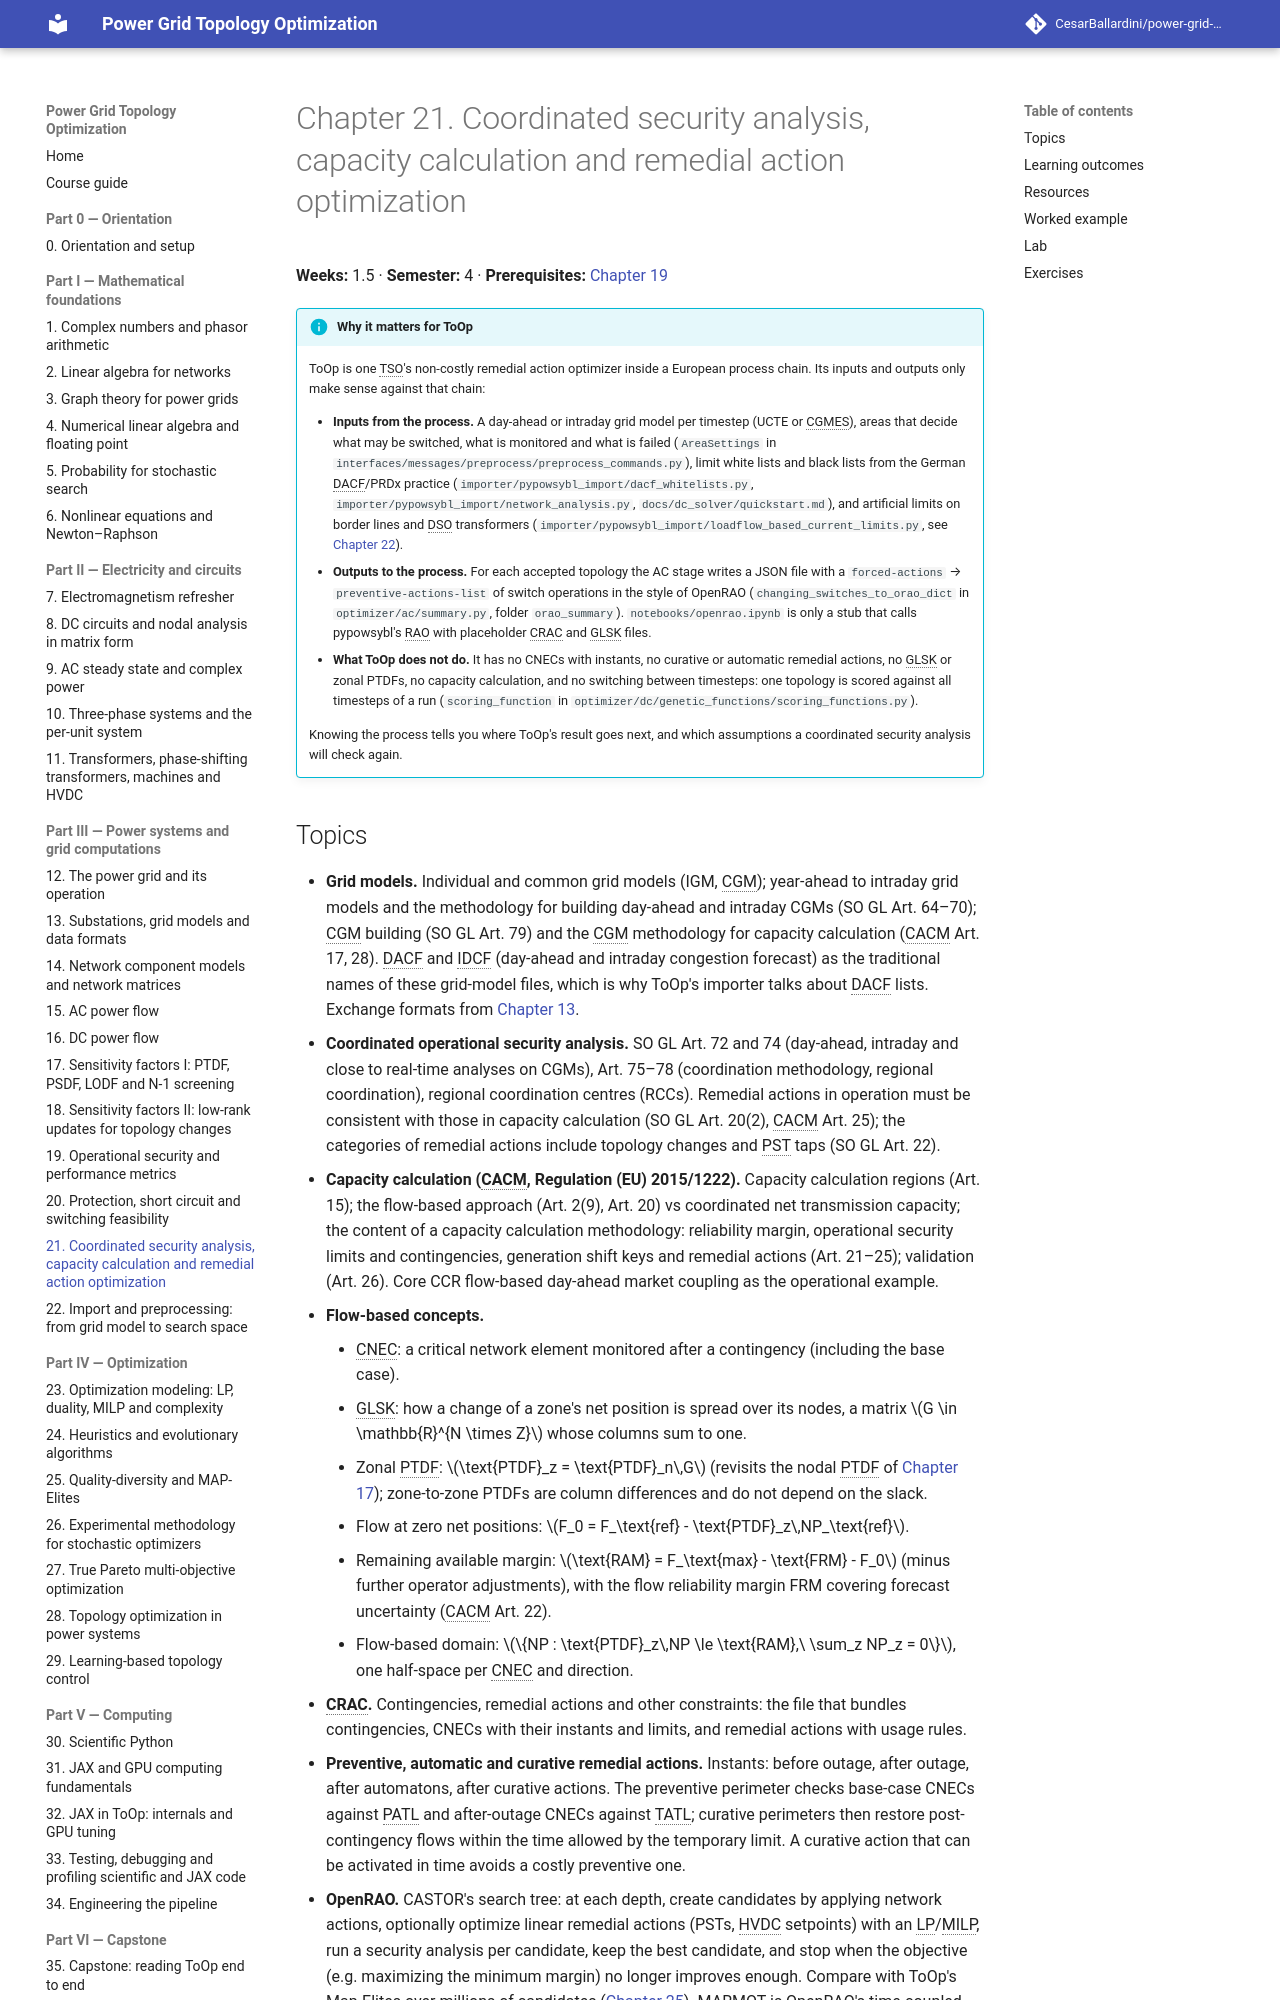

repository: CesarBallardini/power-grid-topology-optimization-course · page: 0.1.0/part-3-power-systems/ch21-coordinated-security-rao/index.html · generator: mkdocs

# Chapter 21. Coordinated security analysis, capacity calculation and remedial action optimization

**Weeks:** 1.5 · **Semester:** 4 · **Prerequisites:** [Chapter 19](../ch19-operational-security/index.md)

!!! info "Why it matters for ToOp"

    ToOp is one TSO's non-costly remedial action optimizer inside a European process chain. Its inputs and
    outputs only make sense against that chain:

    - **Inputs from the process.** A day-ahead or intraday grid model per timestep (UCTE or CGMES), areas that
      decide what may be switched, what is monitored and what is failed (`AreaSettings` in
      `interfaces/messages/preprocess/preprocess_commands.py`), limit white lists and black lists from the German
      DACF/PRDx practice (`importer/pypowsybl_import/dacf_whitelists.py`,
      `importer/pypowsybl_import/network_analysis.py`, `docs/dc_solver/quickstart.md`), and artificial limits on
      border lines and DSO transformers (`importer/pypowsybl_import/loadflow_based_current_limits.py`, see
      [Chapter 22](../ch22-import-preprocessing/index.md)).
    - **Outputs to the process.** For each accepted topology the AC stage writes a JSON file with a
      `forced-actions` → `preventive-actions-list` of switch operations in the style of OpenRAO
      (`changing_switches_to_orao_dict` in `optimizer/ac/summary.py`, folder `orao_summary`).
      `notebooks/openrao.ipynb` is only a stub that calls pypowsybl's RAO with placeholder CRAC and GLSK files.
    - **What ToOp does not do.** It has no CNECs with instants, no curative or automatic remedial actions, no
      GLSK or zonal PTDFs, no capacity calculation, and no switching between timesteps: one topology is scored
      against all timesteps of a run (`scoring_function` in `optimizer/dc/genetic_functions/scoring_functions.py`).

    Knowing the process tells you where ToOp's result goes next, and which assumptions a coordinated security
    analysis will check again.
